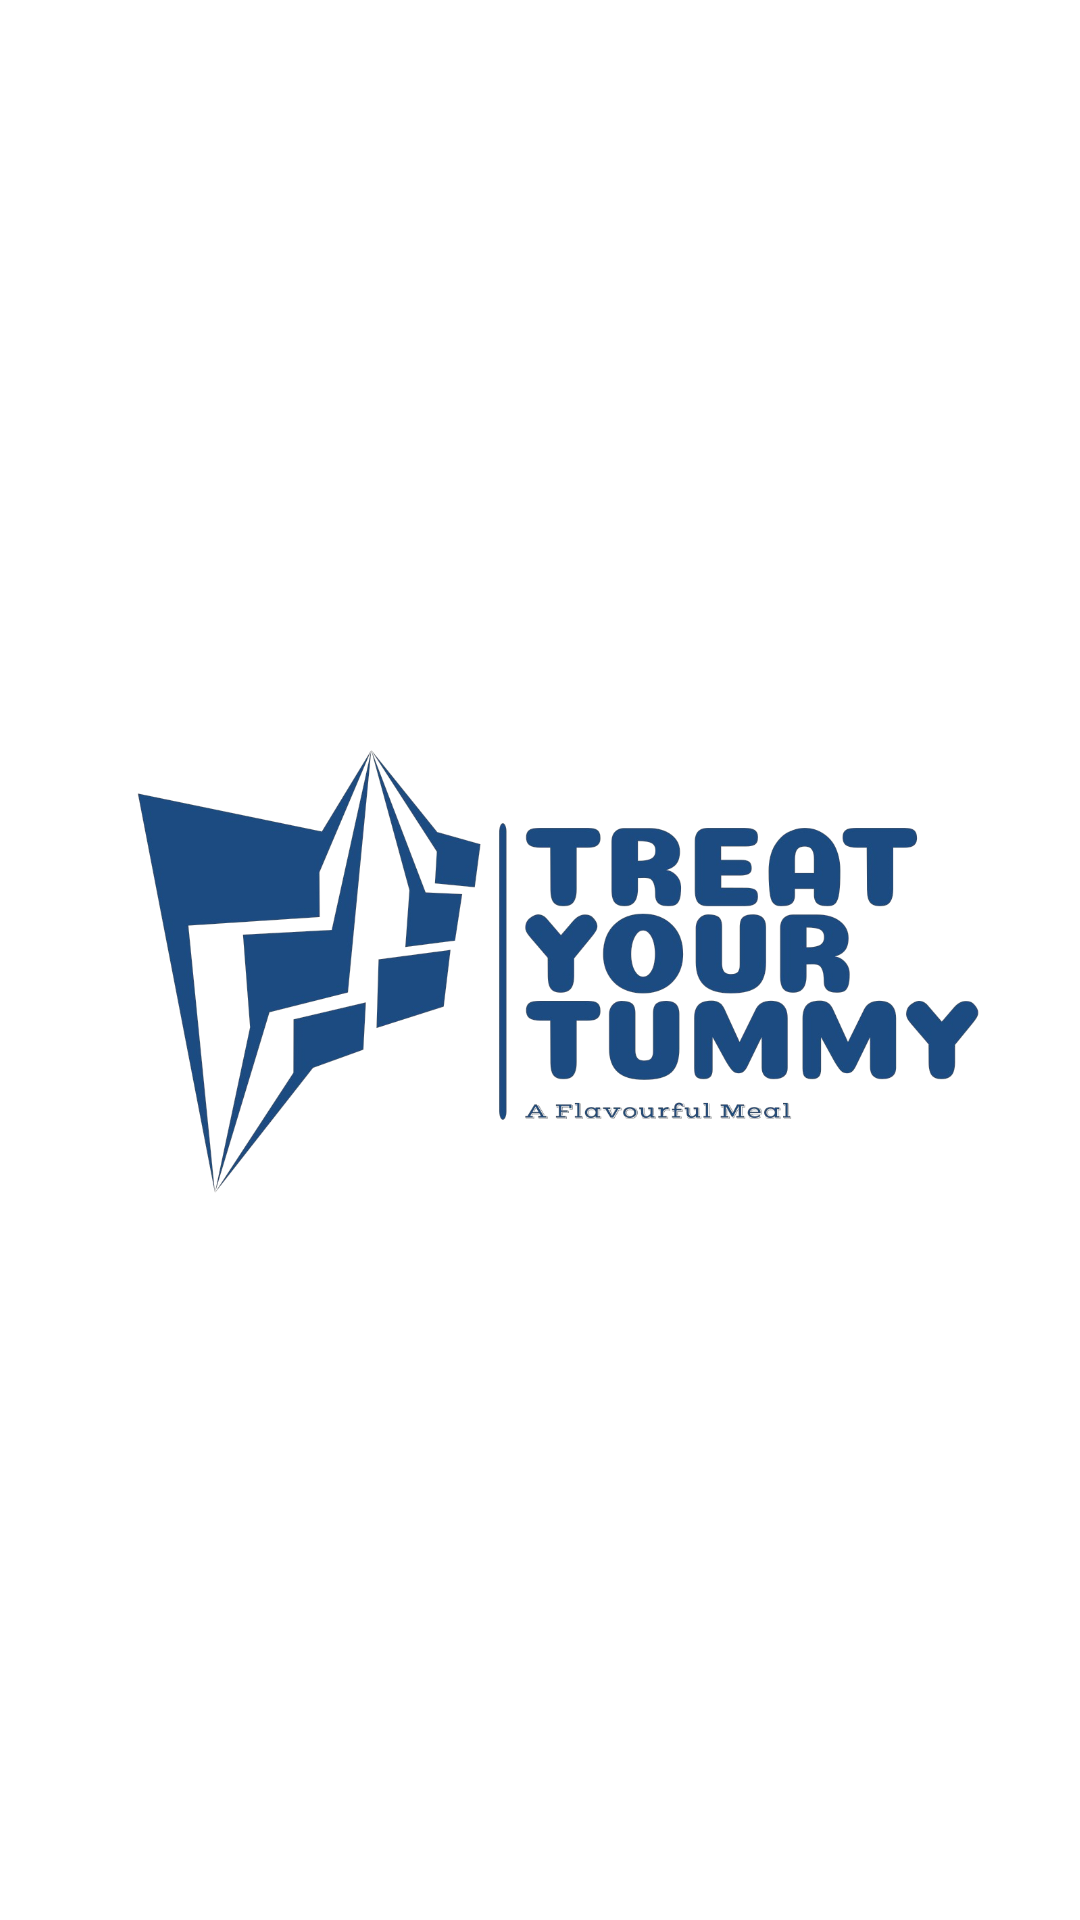

Android layout source for this screen:
<!-- AndroidManifest.xml: application theme Theme.ETP_Project -->
<!-- res/layout/activity_main.xml -->
<?xml version="1.0" encoding="utf-8"?>
<androidx.constraintlayout.widget.ConstraintLayout xmlns:android="http://schemas.android.com/apk/res/android"
    xmlns:app="http://schemas.android.com/apk/res-auto"
    xmlns:tools="http://schemas.android.com/tools"
    android:layout_width="match_parent"
    android:layout_height="match_parent"
    tools:context=".MainActivity">

    <ImageView
        android:id="@+id/imageView"
        android:layout_width="305dp"
        android:layout_height="274dp"
        app:layout_constraintBottom_toBottomOf="parent"
        app:layout_constraintEnd_toEndOf="parent"
        app:layout_constraintStart_toStartOf="parent"
        app:layout_constraintTop_toTopOf="parent"
        app:srcCompat="@drawable/logo1" />
</androidx.constraintlayout.widget.ConstraintLayout>
<!-- resources referenced by this layout -->
<resources>
  <!-- drawable logo1: png bitmap (drawable, 284661 bytes) -->
  <style name="Theme.ETP_Project" parent="Theme.MaterialComponents.DayNight.DarkActionBar">
          
          <item name="colorPrimary">@color/purple_500</item>
          <item name="colorPrimaryVariant">@color/purple_700</item>
          <item name="colorOnPrimary">@color/white</item>
          
          <item name="colorSecondary">@color/teal_200</item>
          <item name="colorSecondaryVariant">@color/teal_700</item>
          <item name="colorOnSecondary">@color/black</item>
          
          <item name="android:statusBarColor">?attr/colorPrimaryVariant</item>
          
      </style>
  <!-- not gathered from this repository: default colours our renderer supplied (Android Studio template values) -->
  <color name="purple_500">#FF6200EE</color>
  <color name="purple_700">#FF3700B3</color>
  <color name="teal_200">#FF03DAC5</color>
  <color name="teal_700">#FF018786</color>
  <color name="black">#FF000000</color>
  <color name="white">#FFFFFFFF</color>
</resources>
